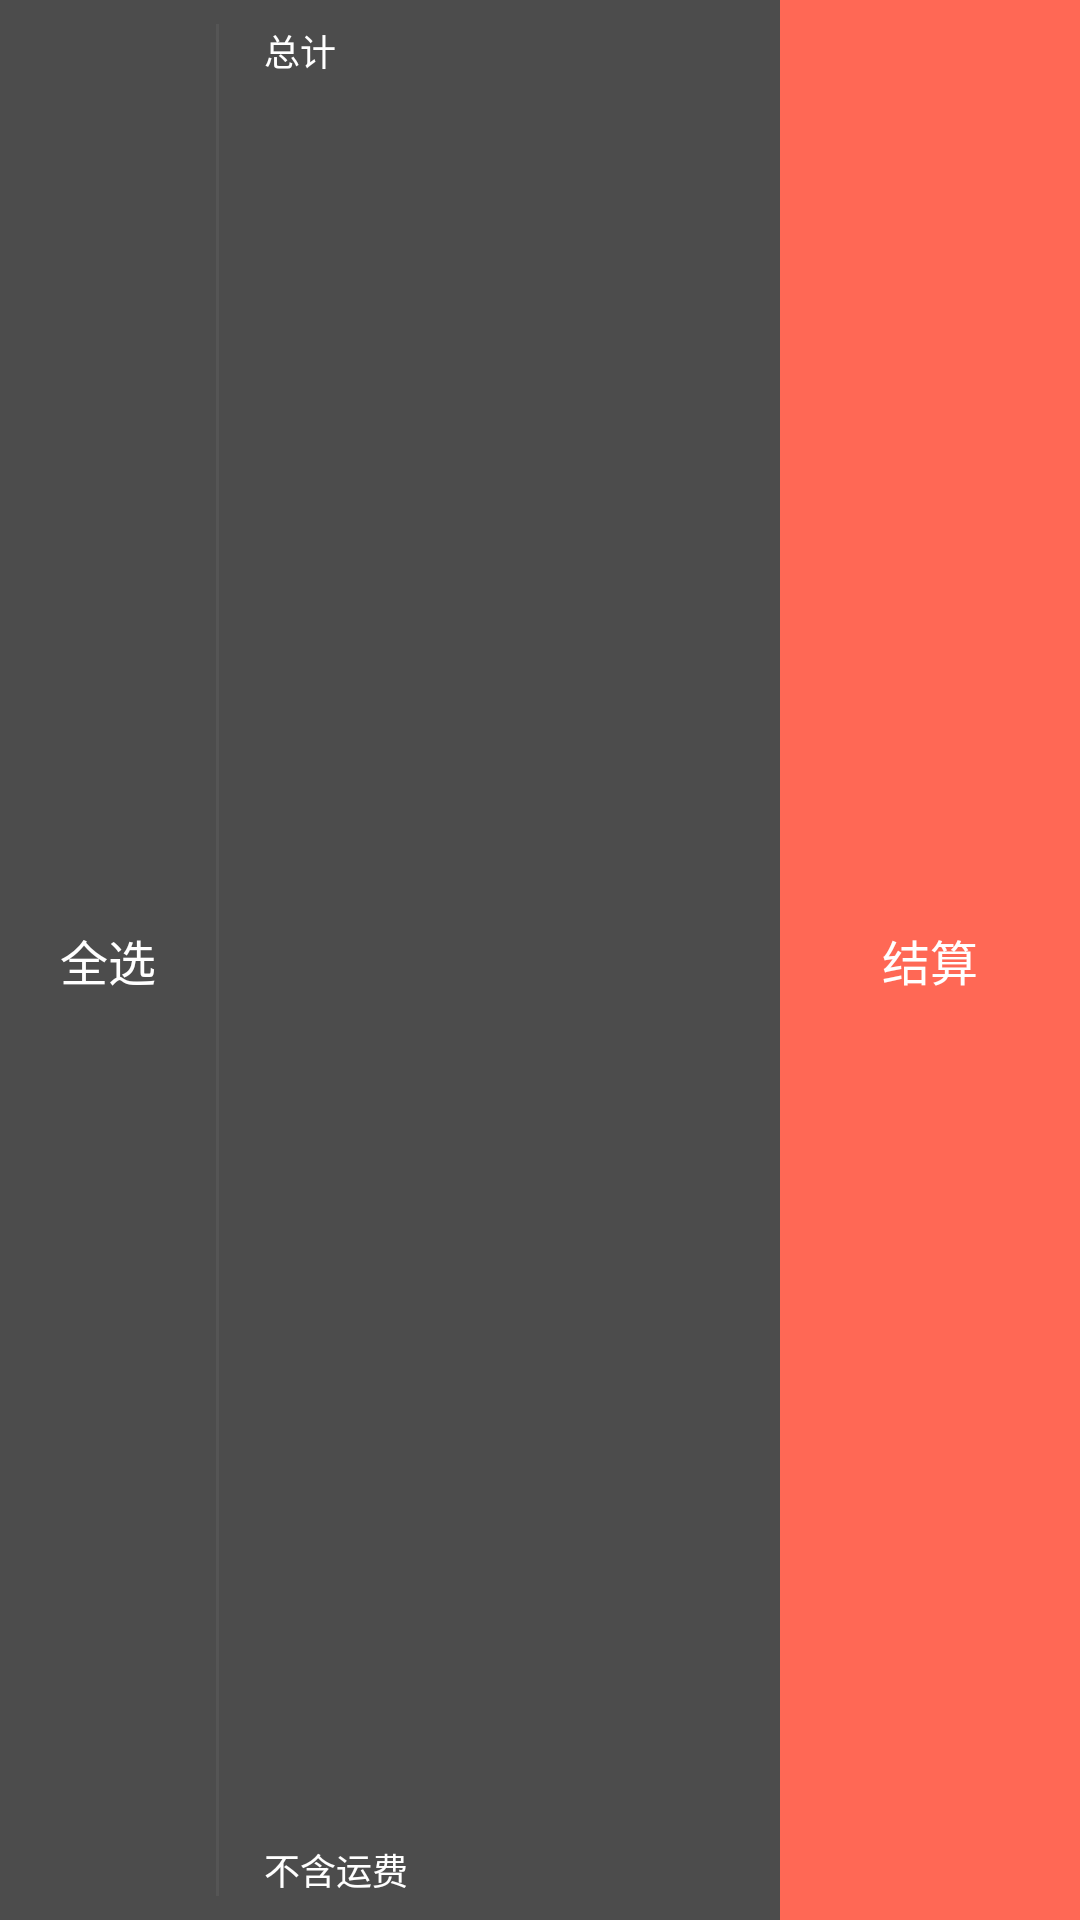

Write the Android layout XML for this screen, with the resource values it uses.
<!-- AndroidManifest.xml: application theme AppTheme -->
<!-- res/layout/include_shopping_cart_settlement.xml -->
<?xml version="1.0" encoding="utf-8"?>
<LinearLayout xmlns:android="http://schemas.android.com/apk/res/android"
    android:id="@+id/shopping_cart_settlement_view"
    android:layout_width="match_parent"
    android:layout_height="@dimen/toolbar_size"
    android:layout_gravity="bottom"
    android:background="@color/gray_bg"
    android:gravity="center_vertical"
    android:orientation="horizontal">

    <CheckBox
        android:id="@+id/shopping_cart_settlement_check"
        style="@style/TextView"
        android:layout_marginLeft="20dp"
        android:layout_marginRight="20dp"
        android:button="@null"
        android:drawableLeft="@drawable/icon_tick_white_circle_selector"
        android:drawablePadding="10dp"
        android:drawableStart="@drawable/icon_tick_white_circle_selector"
        android:text="@string/check_all"
        android:textColor="@color/white"
        android:textSize="@dimen/text_subhead" />

    <ImageView
        android:layout_width="1dp"
        android:layout_height="match_parent"
        android:layout_marginBottom="8dp"
        android:layout_marginTop="8dp"
        android:contentDescription="@null"
        android:src="@color/gray_dark" />

    <RelativeLayout
        android:layout_width="0dp"
        android:layout_height="match_parent"
        android:layout_weight="1.0">

        <TextView
            android:id="@+id/shopping_cart_total"
            style="@style/TextView"
            android:layout_marginLeft="15dp"
            android:layout_marginStart="15dp"
            android:layout_marginTop="8dp"
            android:text="@string/total"
            android:textColor="@color/white" />

        <TextView
            android:id="@+id/shopping_cart_settlement_price"
            style="@style/TextView"
            android:layout_alignBottom="@+id/shopping_cart_total"
            android:layout_marginLeft="10dp"
            android:layout_marginStart="10dp"
            android:layout_toEndOf="@+id/shopping_cart_total"
            android:layout_toRightOf="@+id/shopping_cart_total"
            android:textColor="@color/white"
            android:textSize="@dimen/text_body" />

        <TextView
            style="@style/TextView"
            android:layout_alignParentBottom="true"
            android:layout_marginBottom="8dp"
            android:layout_marginLeft="15dp"
            android:layout_marginStart="15dp"
            android:text="@string/excluding_freight"
            android:textColor="@color/white" />

    </RelativeLayout>

    <TextView
        android:id="@+id/shopping_cart_settlement"
        style="@style/TextView"
        android:layout_width="100dp"
        android:layout_height="match_parent"
        android:background="@color/red"
        android:paddingLeft="30dp"
        android:paddingRight="30dp"
        android:text="@string/settlement"
        android:textColor="@color/white"
        android:textSize="@dimen/text_subhead" />

</LinearLayout>
<!-- resources referenced by this layout -->
<resources>
  <color name="gray_bg">#4c4c4c</color>
  <color name="gray_dark">#555555</color>
  <color name="red">#FF6855</color>
  <color name="white">#FFFFFF</color>
  <dimen name="text_body">14sp</dimen>
  <dimen name="text_subhead">16sp</dimen>
  <dimen name="toolbar_size">48dp</dimen>
  <string name="check_all">全选</string>
  <string name="excluding_freight">不含运费</string>
  <string name="settlement">结算</string>
  <string name="total">总计</string>
  <style name="TextView" parent="TextAppearance.AppCompat.Small">
          <item name="android:layout_width">wrap_content</item>
          <item name="android:layout_height">wrap_content</item>
          <item name="android:textStyle">normal</item>
          <item name="android:gravity">center</item>
          <item name="android:textColor">@color/gray</item>
          <item name="android:textSize">@dimen/text_caption</item>
          <item name="android:textAppearance">?android:attr/textAppearanceSmall</item>
      </style>
  <style name="AppTheme" parent="Theme.AppCompat.Light.NoActionBar">
          <item name="colorPrimary">@color/blue</item>
          <item name="colorPrimaryDark">@color/blue</item>
          <item name="colorAccent">@color/blue</item>
          <item name="windowActionBar">false</item>
          <item name="windowNoTitle">true</item>
          <item name="android:windowFullscreen">false</item>
          <item name="android:windowContentOverlay">@null</item>
          <item name="android:screenOrientation">portrait</item>
          <item name="android:windowBackground">@color/background</item>
      </style>
  <color name="gray">#999999</color>
  <dimen name="text_caption">12sp</dimen>
  <color name="blue">#039BE5</color>
  <color name="background">#F3F6F8</color>
</resources>
